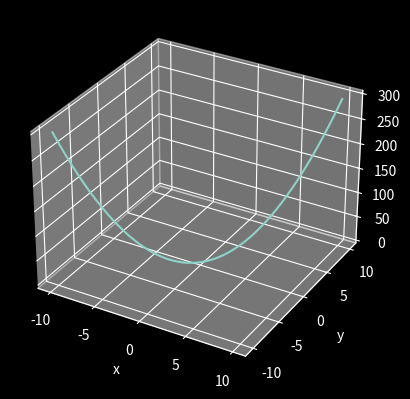

Source code (Python):
import numpy as np
import matplotlib.pyplot as plt

# Initialise variables
x = np.arange(-10, 10, 0.1)   # Define x domain
y = np.arange(-10, 10, 0.1)   # Define y domain
z = 2*x**2 + y**2

# Initialize plot
plt.style.use('dark_background')
ax = plt.axes(projection="3d")

# Plot and label 3D surface
ax.set(xlabel='x', ylabel='y', zlabel='z')
ax.plot(x, y, z)
plt.show()